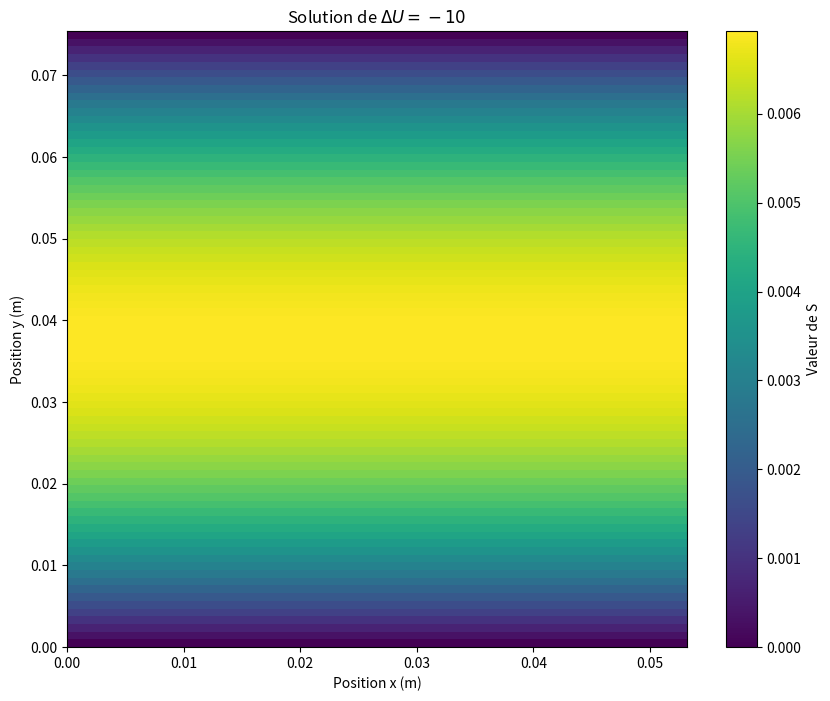

Write the Python code that produced this figure.
import numpy as np
import matplotlib.pyplot as plt 

# === PARAMÈTRES ===
n, m, L, l = 40, 80, 5.32e-2, 7.54e-2  
hx, hy = L/n, l/m 
C = -10
N = n * m

# === FONCTIONS UTILITAIRES ===
def be(i, j, n): return j * n + i  # Index 1D -> 2D
def re(k, n): return (k % n, k // n)  # Index 2D -> 1D

def matrixes(n, m, C, hx, hy):
    N = m * n
    A, B = np.zeros((N, N)), np.zeros(N)
    
    for K in range(N):
        i, j = re(K, n)

        # Conditions aux limites
        if j == 0 or j == m - 1:  # Bords haut/bas
            A[K, K] = 1.0
            B[K] = 0.0
        elif i == 0:  # Entrée gauche
            A[K, K] = 1.0
            A[K, be(i + 1, j, n)] = -1.0
        elif i == n - 1:  # Sortie droite
            A[K, K] = 1.0
            A[K, be(i - 1, j, n)] = -1.0
        else:  # Point intérieur
            A[K, K] = -2 * (1/hx**2 + 1/hy**2)
            A[K, be(i - 1, j, n)] = 1/hx**2
            A[K, be(i + 1, j, n)] = 1/hx**2
            A[K, be(i, j - 1, n)] = 1/hy**2
            A[K, be(i, j + 1, n)] = 1/hy**2
            B[K] = C
            
    return A, B    

# === CONSTRUCTION ET RÉSOLUTION ===
A, B = matrixes(n, m, C, hx, hy)
S = np.linalg.solve(A, B)

# === VISUALISATION ===
plt.figure(figsize=(10, 8))
plt.imshow(S.reshape((m, n)), extent=[0, L, 0, l], 
           origin='lower', aspect='auto', cmap='viridis')
plt.colorbar(label='Valeur de S')
plt.xlabel('Position x (m)')
plt.ylabel('Position y (m)')
plt.title(f'Solution de $\\Delta U = {C}$')
plt.show()